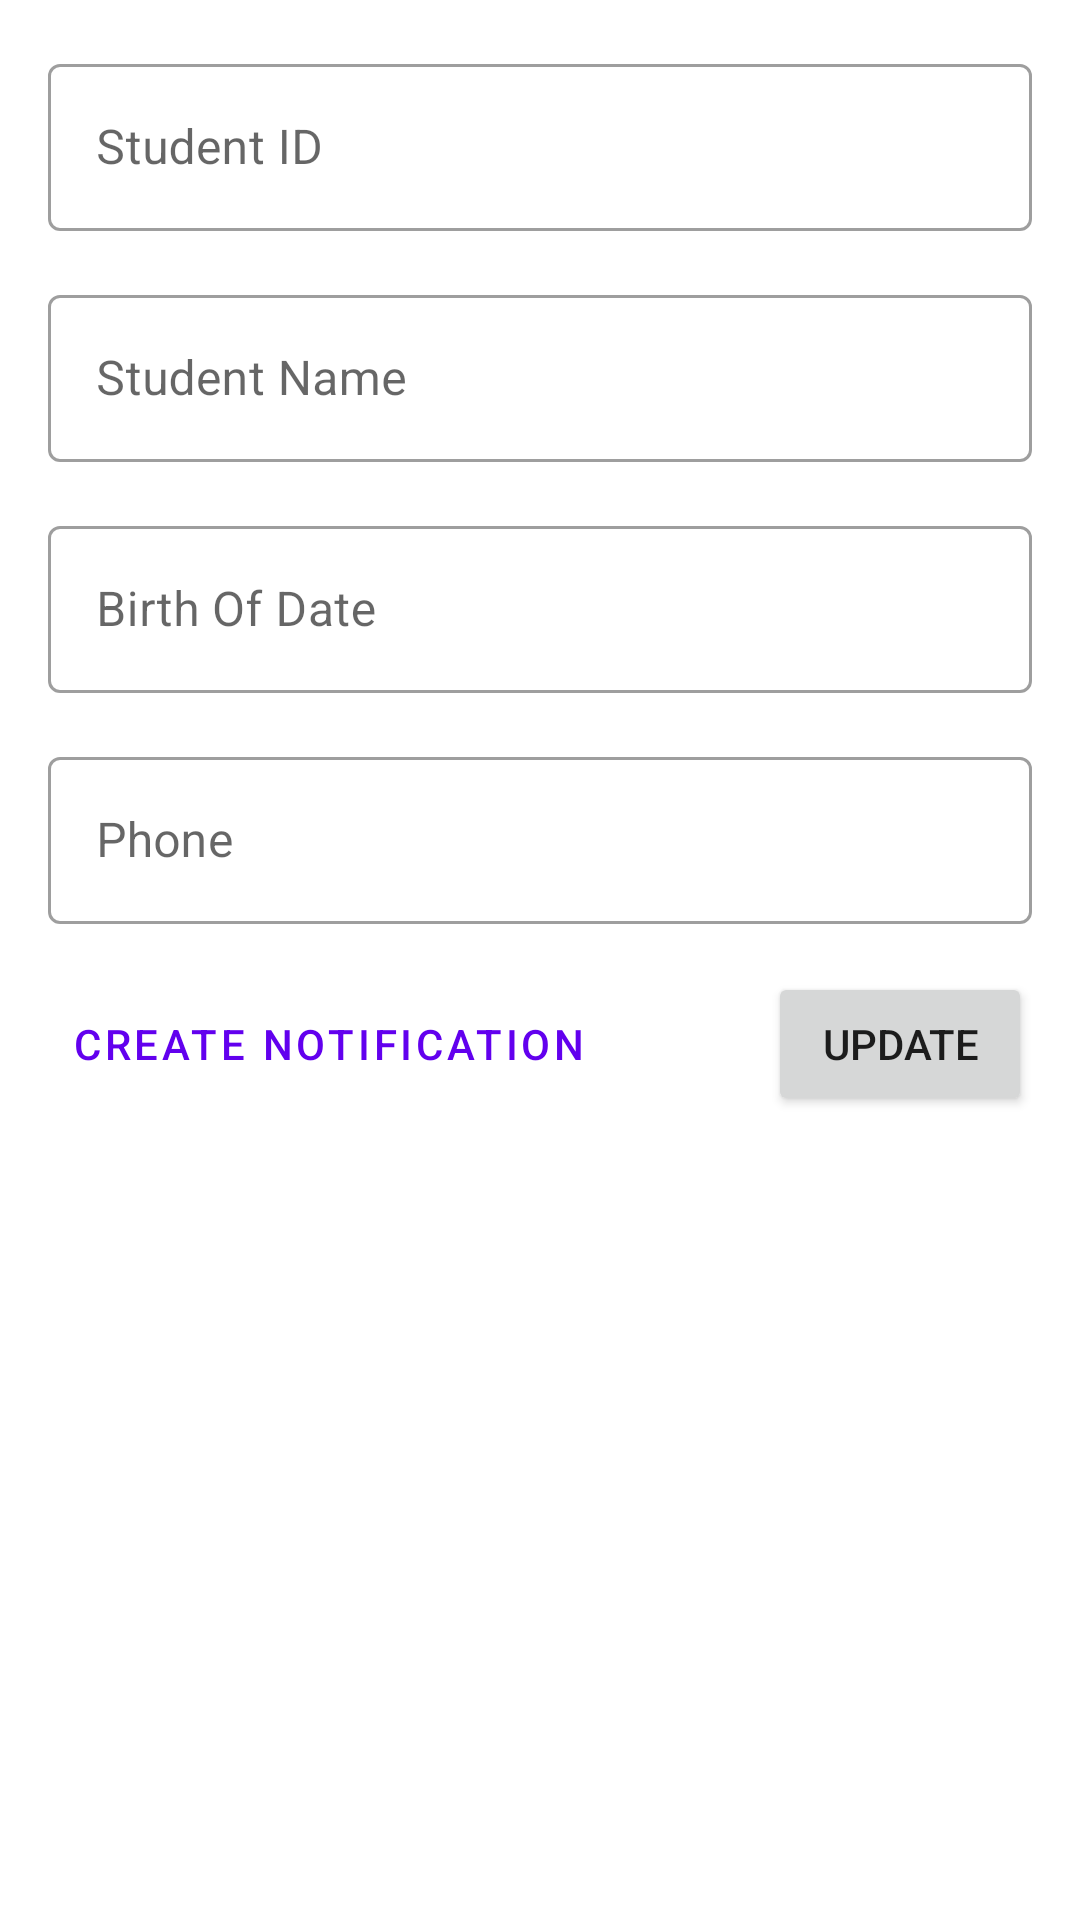

Here is an Android app screen rendered from its layout file. Give the layout XML and the strings, colors and styles it references.
<!-- AndroidManifest.xml: application theme Theme.Adv160419006Week4 -->
<!-- res/layout/fragment_student_detail.xml -->
<?xml version="1.0" encoding="utf-8"?>
<FrameLayout xmlns:android="http://schemas.android.com/apk/res/android"
    xmlns:app="http://schemas.android.com/apk/res-auto"
    xmlns:tools="http://schemas.android.com/tools"
    android:layout_width="match_parent"
    android:layout_height="match_parent"
    tools:context=".view.StudentDetailFragment">

    <androidx.constraintlayout.widget.ConstraintLayout
        android:layout_width="match_parent"
        android:layout_height="match_parent">

        <ImageView
            android:id="@+id/imageView2"
            android:layout_width="wrap_content"
            android:layout_height="wrap_content"
            app:layout_constraintEnd_toEndOf="parent"
            app:layout_constraintStart_toStartOf="parent"
            app:layout_constraintTop_toTopOf="parent"
            tools:src="@tools:sample/avatars" />

        <com.google.android.material.textfield.TextInputLayout
            android:id="@+id/textInputLayout"
            style="@style/Widget.MaterialComponents.TextInputLayout.OutlinedBox"
            android:layout_width="0dp"
            android:layout_height="wrap_content"
            android:layout_marginStart="16dp"
            android:layout_marginTop="16dp"
            android:layout_marginEnd="16dp"
            android:hint="Student ID"
            app:hintAnimationEnabled="true"
            app:hintEnabled="true"
            app:layout_constraintEnd_toEndOf="parent"
            app:layout_constraintStart_toStartOf="parent"
            app:layout_constraintTop_toBottomOf="@+id/imageView2">

            <com.google.android.material.textfield.TextInputEditText
                android:id="@+id/txtId"
                android:layout_width="match_parent"
                android:layout_height="wrap_content" />
        </com.google.android.material.textfield.TextInputLayout>

        <com.google.android.material.textfield.TextInputLayout
            android:id="@+id/textInputLayout2"
            style="@style/Widget.MaterialComponents.TextInputLayout.OutlinedBox"
            android:layout_width="0dp"
            android:layout_height="wrap_content"
            android:layout_marginLeft="16dp"
            android:layout_marginTop="16dp"
            android:layout_marginRight="16dp"
            android:hint="Student Name"
            app:hintAnimationEnabled="true"
            app:hintEnabled="true"
            app:layout_constraintEnd_toEndOf="parent"
            app:layout_constraintStart_toStartOf="parent"
            app:layout_constraintTop_toBottomOf="@+id/textInputLayout">

            <com.google.android.material.textfield.TextInputEditText
                android:id="@+id/txtName"
                android:layout_width="match_parent"
                android:layout_height="wrap_content" />
        </com.google.android.material.textfield.TextInputLayout>

        <com.google.android.material.textfield.TextInputLayout
            android:id="@+id/textInputLayout3"
            style="@style/Widget.MaterialComponents.TextInputLayout.OutlinedBox"
            android:layout_width="0dp"
            android:layout_height="wrap_content"
            android:layout_marginLeft="16dp"
            android:layout_marginTop="16dp"
            android:layout_marginRight="16dp"
            android:hint="Birth Of Date"
            app:hintAnimationEnabled="true"
            app:hintEnabled="true"
            app:layout_constraintEnd_toEndOf="parent"
            app:layout_constraintStart_toStartOf="parent"
            app:layout_constraintTop_toBottomOf="@+id/textInputLayout2">

            <com.google.android.material.textfield.TextInputEditText
                android:id="@+id/txtBod"
                android:layout_width="match_parent"
                android:layout_height="wrap_content" />
        </com.google.android.material.textfield.TextInputLayout>

        <com.google.android.material.textfield.TextInputLayout
            android:id="@+id/textInputLayout4"
            style="@style/Widget.MaterialComponents.TextInputLayout.OutlinedBox"
            android:layout_width="0dp"
            android:layout_height="wrap_content"
            android:layout_marginLeft="16dp"
            android:layout_marginTop="16dp"
            android:layout_marginRight="16dp"
            android:hint="Phone"
            app:hintAnimationEnabled="true"
            app:hintEnabled="true"
            app:layout_constraintEnd_toEndOf="parent"
            app:layout_constraintStart_toStartOf="parent"
            app:layout_constraintTop_toBottomOf="@+id/textInputLayout3">

            <com.google.android.material.textfield.TextInputEditText
                android:id="@+id/txtPhone"
                android:layout_width="match_parent"
                android:layout_height="wrap_content" />
        </com.google.android.material.textfield.TextInputLayout>

        <Button
            android:id="@+id/btnUpdate"
            android:layout_width="wrap_content"
            android:layout_height="wrap_content"
            android:layout_marginTop="16dp"
            android:text="Update"
            app:layout_constraintEnd_toEndOf="@+id/textInputLayout4"
            app:layout_constraintTop_toBottomOf="@+id/textInputLayout4" />

        <Button
            android:id="@+id/btnNotif"
            style="@style/Widget.MaterialComponents.Button.TextButton"
            android:layout_width="wrap_content"
            android:layout_height="wrap_content"
            android:layout_marginStart="16dp"
            android:layout_marginTop="16dp"
            android:text="Create Notification"
            app:layout_constraintStart_toStartOf="parent"
            app:layout_constraintTop_toBottomOf="@+id/textInputLayout4" />
    </androidx.constraintlayout.widget.ConstraintLayout>
</FrameLayout>
<!-- resources referenced by this layout -->
<resources>
  <style name="Theme.Adv160419006Week4" parent="Theme.MaterialComponents.DayNight.DarkActionBar">
          
          <item name="colorPrimary">@color/purple_500</item>
          <item name="colorPrimaryVariant">@color/purple_700</item>
          <item name="colorOnPrimary">@color/white</item>
          
          <item name="colorSecondary">@color/teal_200</item>
          <item name="colorSecondaryVariant">@color/teal_700</item>
          <item name="colorOnSecondary">@color/black</item>
          
          <item name="android:statusBarColor" tools:targetApi="l">?attr/colorPrimaryVariant</item>
          
      </style>
  <!-- not gathered from this repository: default colours our renderer supplied (Android Studio template values) -->
  <color name="purple_500">#FF6200EE</color>
  <color name="purple_700">#FF3700B3</color>
  <color name="teal_200">#FF03DAC5</color>
  <color name="teal_700">#FF018786</color>
  <color name="black">#FF000000</color>
  <color name="white">#FFFFFFFF</color>
</resources>
